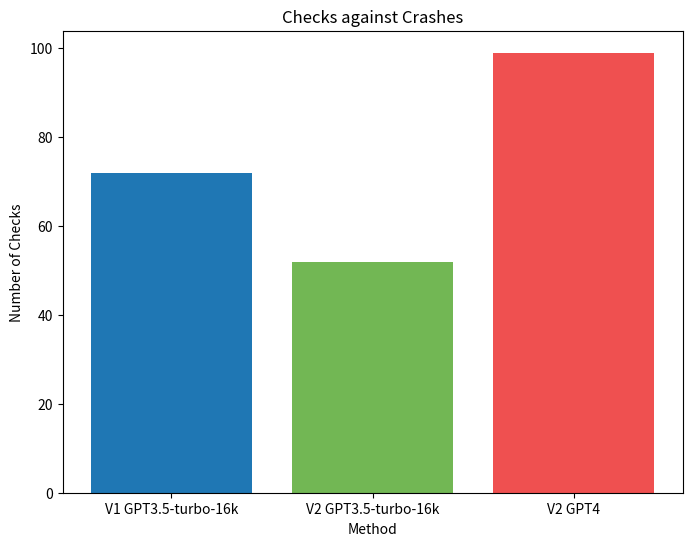

Python code for this plot:
import matplotlib.pyplot as plt

# Define the data for the plot
'''
rows = ["Randoop", "V1 GPT3.5-turbo-16k", "Human-written"]
values = [333, 484, 1553]
'''

#'''
rows = ["V1 GPT3.5-turbo-16k", "V2 GPT3.5-turbo-16k", "V2 GPT4"]
values = [72, 52, 99]
#'''

# Create a bar chart
plt.figure(figsize=(8, 6))  # Set the figure size
plt.bar(rows, values, color=['#1f77b4', '#72b754', '#ef5050'])  # Create bars with blue color

# Add titles and labels
plt.title('Checks against Crashes')  # Title of the chart
plt.xlabel('Method')  # Label for the x-axis
plt.ylabel('Number of Checks')  # Label for the y-axis

# Display the plot
plt.show()
